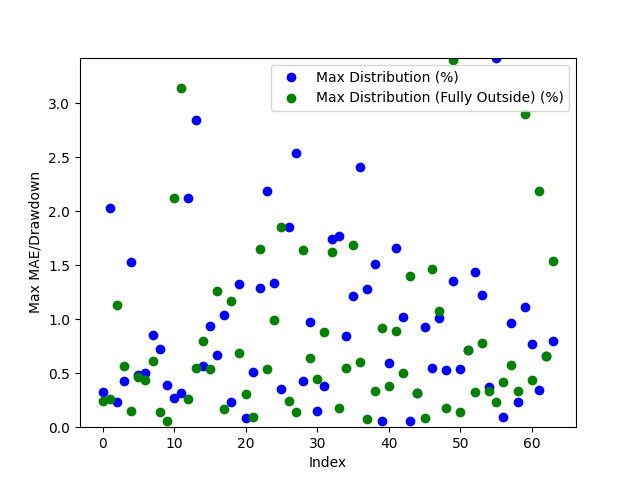

Values plotted in this chart, from the file beside it:
Date, Day of the Week, Win/(Loss), Opening Range High, Opening Range Low, Daily High, Daily Low, Initial Range Size ($), Range Size (ticks), Range Size (points), First Candle Close Outside of Range Time, First Candle Close Price, First Candle Close Condition, First Candle Close Fully Outside of Open…, First Fully Close Price, First Fully Close Condition, Max Distribution (%), Max Distribution/Drawdown (points), Max Distribution (Fully Outside) (%), Max Distribution/Drawdown (Fully Outside…, Date of Cross, Cross of Opening Range Closing Time, Cross of Opening Range Low, Cross of Opening Range Low Price
2024-04-28, Sunday, Loss, 4.593, 4.569, 4.608, 4.562, 0.023, 46, 1.1500120162963867e-05, 21:45:00, 4.593, Above Opening High, 21:30:00, 4.683, Above Opening High, 0.3255, 7.499933242797852e-06, 0.2387, 5.500078201293945e-06, 2024-04-29, 21:15:00, , 
2024-04-29, Monday, Win, 4.674, 4.668, 4.694, 4.574, 0.007, 14, 3.4999847412109374e-06, 21:00:00, 4.667, Below Opening Low, 21:30:00, 4.534, Below Opening Low, 2.033, 4.649996757507324e-05, 0.2654, 6.000041961669922e-06, 2024-05-01, 01:30:00, , 
2024-04-30, Tuesday, Loss, 4.549, 4.536, 4.681, 4.522, 0.0125, 25, 6.250143051147461e-06, 21:15:00, 4.532, Below Opening Low, 23:30:00, 4.563, Below Opening Low, 0.2322, 5.249977111816406e-06, 1.13, 2.5500059127807617e-05, 2024-05-01, 21:30:00, Crossed Below Opening Range Low, 4.564
2024-05-01, Wednesday, Win, 4.577, 4.569, 4.597, 4.512, 0.0085, 17, 4.250049591064453e-06, 21:00:00, 4.578, Above Opening High, 22:30:00, 4.491, Below Opening Low, 0.4241, 9.749889373779296e-06, 0.571, 1.2749910354614257e-05, 2024-05-02, 22:15:00, Crossed Below Opening Range Low, 4.495
2024-05-02, Thursday, Loss, 4.506, 4.498, 4.58, 4.466, 0.0085, 17, 4.249811172485351e-06, 20:45:00, 4.51, Above Opening High, 22:00:00, 4.591, Above Opening High, 1.528, 3.499984741210938e-05, 0.1528, 3.4999847412109374e-06, 2024-05-05, 21:30:00, , 
2024-05-05, Sunday, Loss, 4.582, 4.57, 4.598, 4.536, 0.0115, 23, 5.749940872192383e-06, 20:45:00, 4.557, Below Opening Low, 21:00:00, 4.623, Above Opening High, 0.4851, 1.099991798400879e-05, 0.4675, 1.0750055313110351e-05, 2024-05-06, 21:30:00, Crossed Below Opening Range Low, 4.603
2024-05-06, Monday, Win, 4.619, 4.604, 4.645, 4.588, 0.0145, 29, 7.250070571899414e-06, 20:45:00, 4.622, Above Opening High, 21:15:00, 4.571, Below Opening Low, 0.5059, 1.1749982833862305e-05, 0.4395, 9.999990463256835e-06, 2024-05-09, 03:30:00, Crossed Below Opening Range Low, 4.522
2024-05-07, Tuesday, Win, 4.597, 4.59, 4.619, 4.551, 0.007, 14, 3.4999847412109374e-06, 20:45:00, 4.59, Below Opening Low, 21:30:00, 4.553, Above Opening High, 0.857, 1.9500017166137696e-05, 0.6171, 1.4250040054321289e-05, 2024-05-12, 22:45:00, , 
2024-05-08, Wednesday, Win, 4.542, 4.536, 4.582, 4.505, 0.006, 12, 3.000020980834961e-06, 21:15:00, 4.549, Above Opening High, 21:15:00, 4.626, Above Opening High, 0.7203, 1.6499996185302735e-05, 0.1419, 3.2501220703125e-06, 2024-05-13, 22:45:00, Crossed Below Opening Range Low, 4.772
2024-05-09, Thursday, Win, 4.609, 4.601, 4.633, 4.518, 0.0085, 17, 4.250049591064453e-06, 21:00:00, 4.615, Above Opening High, 21:15:00, 4.619, Below Opening Low, 0.3886, 9.000062942504883e-06, 0.05416, 1.2500286102294923e-06, 2024-05-15, 09:15:00, Crossed Below Opening Range Low, 4.891
2024-05-12, Sunday, Loss, 4.649, 4.639, 4.674, 4.616, 0.0105, 21, 5.249977111816406e-06, 21:00:00, 4.628, Below Opening Low, 21:30:00, 4.97, Above Opening High, 0.2708, 6.249904632568359e-06, 2.118, 4.94999885559082e-05, 2024-05-16, 02:15:00, Crossed Below Opening Range Low, 4.929
2024-05-13, Monday, Loss, 4.787, 4.779, 4.804, 4.653, 0.0085, 17, 4.250049591064453e-06, 20:45:00, 4.789, Above Opening High, 21:45:00, 4.977, Above Opening High, 0.3122, 7.499933242797852e-06, 3.143, 7.549977302551269e-05, 2024-05-16, 23:00:00, , 
2024-05-14, Tuesday, Win, 4.955, 4.906, 5.069, 4.786, 0.049, 98, 2.4499893188476564e-05, 21:15:00, 4.962, Above Opening High, 21:15:00, 4.854, Below Opening Low, 2.121, 5.3750038146972653e-05, 0.2582, 6.250143051147461e-06, 2024-05-20, 04:00:00, Crossed Below Opening Range Low, 5.073
2024-05-15, Wednesday, Win, 4.968, 4.93, 5.128, 4.814, 0.038, 76, 1.9000053405761717e-05, 21:30:00, 4.982, Above Opening High, 21:15:00, 5.171, Above Opening High, 2.847, 7.299995422363282e-05, 0.546, 1.399993896484375e-05, 2024-05-20, 21:45:00, Crossed Below Opening Range Low, 5.082
2024-05-16, Thursday, Win, 4.886, 4.874, 5.02, 4.841, 0.0125, 25, 6.249904632568359e-06, 21:00:00, 4.869, Below Opening Low, 22:00:00, 5.044, Below Opening Low, 0.568, 1.3750076293945312e-05, 0.7994, 1.999998092651367e-05, 2024-05-23, 05:45:00, , 
2024-05-19, Sunday, Win, 5.109, 5.074, 5.199, 5.083, 0.036, 72, 1.7999887466430664e-05, 21:00:00, 5.15, Above Opening High, 22:45:00, 5.067, Below Opening Low, 0.9329, 2.4250030517578126e-05, 0.5358, 1.3499975204467773e-05, 2024-05-24, 11:15:00, Crossed Below Opening Range Low, 4.753
2024-05-20, Monday, Win, 5.123, 5.102, 5.164, 5.004, 0.021, 42, 1.0499954223632812e-05, 21:00:00, 5.129, Above Opening High, 21:30:00, 4.798, Above Opening High, 0.6681, 1.725006103515625e-05, 1.259, 3.250002861022949e-05, 2024-05-27, 03:15:00, Crossed Below Opening Range Low, 4.76
2024-05-21, Tuesday, Loss, 5.122, 5.109, 5.18, 5.04, 0.0135, 27, 6.750106811523438e-06, 20:45:00, 5.092, Below Opening Low, 21:30:00, 4.852, Above Opening High, 1.042, 2.624988555908203e-05, 0.1641, 4.250049591064453e-06, 2024-05-28, 02:15:00, Crossed Below Opening Range Low, 4.811
2024-05-22, Wednesday, Win, 4.818, 4.796, 5.075, 4.784, 0.022, 44, 1.099991798400879e-05, 21:15:00, 4.794, Below Opening Low, 21:00:00, 4.845, Below Opening Low, 0.23, 5.499839782714844e-06, 1.169, 2.8000116348266602e-05, 2024-05-28, 22:30:00, , 
2024-05-23, Thursday, Win, 4.782, 4.762, 4.863, 4.744, 0.02, 40, 9.999990463256835e-06, 21:15:00, 4.798, Above Opening High, 21:45:00, 4.739, Below Opening Low, 1.326, 3.2250165939331054e-05, 0.6905, 1.6249895095825194e-05, 2024-05-29, 21:30:00, Crossed Below Opening Range Low, 4.734
2024-05-26, Sunday, Win, 4.779, 4.761, 4.784, 4.76, 0.018, 36, 8.99982452392578e-06, 21:00:00, 4.78, Above Opening High, 22:45:00, 4.634, Below Opening Low, 0.08362, 2.0000934600830077e-06, 0.303, 6.999969482421875e-06, 2024-05-30, 22:30:00, Crossed Below Opening Range Low, 4.647
2024-05-27, Monday, Win, 4.834, 4.817, 4.86, 4.751, 0.0175, 35, 8.749961853027344e-06, 21:00:00, 4.835, Above Opening High, 21:45:00, 4.656, Above Opening High, 0.5144, 1.250004768371582e-05, 0.09259, 2.249956130981445e-06, 2024-06-02, 23:15:00, Crossed Below Opening Range Low, 4.615
2024-05-28, Tuesday, Loss, 4.877, 4.863, 4.903, 4.788, 0.0135, 27, 6.750106811523438e-06, 20:45:00, 4.85, Below Opening Low, 21:15:00, 4.672, Below Opening Low, 1.284, 3.075003623962402e-05, 1.654, 3.8000106811523434e-05, 2024-06-04, 22:00:00, Crossed Below Opening Range Low, 4.541
2024-05-29, Wednesday, Win, 4.774, 4.758, 4.885, 4.707, 0.017, 34, 8.499860763549805e-06, 21:00:00, 4.778, Above Opening High, 21:15:00, 4.643, Above Opening High, 2.19, 5.3500175476074216e-05, 0.5425, 1.3250112533569337e-05, 2024-06-10, 21:30:00, Crossed Below Opening Range Low, 4.541
2024-05-30, Thursday, Win, 4.666, 4.653, 4.733, 4.62, 0.013, 26, 6.500005722045899e-06, 21:30:00, 4.669, Above Opening High, 21:30:00, 4.661, Below Opening Low, 1.331, 3.150010108947754e-05, 0.9967, 2.300000190734863e-05, 2024-06-12, 07:00:00, Crossed Below Opening Range Low, 4.506
2024-06-02, Sunday, Win, 4.635, 4.617, 4.661, 4.611, 0.0175, 35, 8.750200271606445e-06, 21:30:00, 4.644, Above Opening High, 21:45:00, 4.539, Below Opening Low, 0.354, 8.249998092651368e-06, 1.851, 4.124999046325683e-05, 2024-06-12, 21:00:00, Crossed Below Opening Range Low, 4.497
2024-06-03, Monday, Loss, 4.696, 4.683, 4.696, 4.595, 0.013, 26, 6.500005722045899e-06, 21:00:00, 4.681, Below Opening Low, 21:30:00, 4.528, Above Opening High, 1.85, 4.250001907348633e-05, 0.2449, 5.750179290771484e-06, 2024-06-14, 05:00:00, Crossed Below Opening Range Low, 4.47
2024-06-04, Tuesday, Loss, 4.553, 4.543, 4.674, 4.527, 0.01, 20, 4.999876022338867e-06, 21:30:00, 4.555, Above Opening High, 21:15:00, 4.497, Below Opening Low, 2.536, 5.92501163482666e-05, 0.1448, 3.2501220703125e-06, 2024-06-18, 11:45:00, , 
2024-06-05, Wednesday, Loss, 4.628, 4.62, 4.67, 4.518, 0.009, 18, 4.49991226196289e-06, 21:00:00, 4.65, Above Opening High, 21:00:00, 4.489, Above Opening High, 0.4283, 9.999990463256835e-06, 1.638, 3.824996948242187e-05, 2024-06-18, 21:30:00, , 
2024-06-06, Thursday, Loss, 4.672, 4.664, 4.688, 4.615, 0.008, 16, 3.999948501586914e-06, 21:15:00, 4.66, Below Opening Low, 21:15:00, 4.476, Below Opening Low, 0.9751, 2.2500038146972656e-05, 0.6408, 1.4249801635742188e-05, 2024-06-20, 02:00:00, Crossed Below Opening Range Low, 4.493
2024-06-09, Sunday, Win, 4.477, 4.453, 4.481, 4.457, 0.0235, 47, 1.1750221252441406e-05, 21:00:00, 4.555, Above Opening High, 22:00:00, 4.503, Above Opening High, 0.1535, 3.4999847412109374e-06, 0.4494, 1.0250091552734374e-05, 2024-06-23, 22:00:00, Crossed Below Opening Range Low, 4.41
2024-06-10, Monday, Win, 4.554, 4.542, 4.562, 4.457, 0.0125, 25, 6.249904632568359e-06, 21:00:00, 4.522, Above Opening High, 21:30:00, 4.529, Above Opening High, 0.3855, 8.750200271606445e-06, 0.8812, 1.999998092651367e-05, 2024-06-25, 06:30:00, Crossed Below Opening Range Low, 4.411
2024-06-11, Tuesday, Win, 4.52, 4.508, 4.54, 4.443, 0.012, 24, 6.000041961669922e-06, 20:45:00, 4.532, Above Opening High, 21:15:00, 4.553, Below Opening Low, 1.745, 4.025006294250488e-05, 1.618, 3.624987602233887e-05, 2024-06-25, 21:30:00, Crossed Below Opening Range Low, 4.367
2024-06-12, Wednesday, Loss, 4.531, 4.518, 4.613, 4.49, 0.013, 26, 6.500005722045899e-06, 20:45:00, 4.484, Above Opening High, 22:15:00, 4.416, Below Opening Low, 1.774, 4.049992561340332e-05, 0.1815, 4.000186920166015e-06, 2024-07-01, 04:00:00, , 
2024-06-13, Thursday, Loss, 4.482, 4.473, 4.565, 4.461, 0.009, 18, 4.49991226196289e-06, 20:45:00, 4.485, Below Opening Low, 21:00:00, 4.431, Above Opening High, 0.8432, 1.874995231628418e-05, 0.5454, 1.2249946594238282e-05, 2024-07-02, 03:15:00, Crossed Below Opening Range Low, 4.399
2024-06-16, Sunday, Loss, 4.497, 4.485, 4.492, 4.448, 0.012, 24, 6.000041961669922e-06, 21:45:00, 4.453, Below Opening Low, 21:15:00, 4.379, Above Opening High, 1.216, 2.674984931945801e-05, 1.685, 3.77500057220459e-05, 2024-07-02, 22:30:00, Crossed Below Opening Range Low, 4.419
2024-06-17, Monday, Win, 4.47, 4.455, 4.479, 4.4, 0.016, 32, 7.999897003173829e-06, 21:00:00, 4.481, Below Opening Low, 22:15:00, 4.366, Above Opening High, 2.411, 5.27501106262207e-05, 0.6079, 1.374983787536621e-05, 2024-07-08, 09:45:00, , 
2024-06-18, Tuesday, Win, 4.496, 4.486, 4.523, 4.375, 0.009, 18, 4.500150680541992e-06, 20:45:00, 4.51, Above Opening High, 23:45:00, 4.364, Below Opening Low, 1.28, 2.9249906539916994e-05, 0.08027, 1.7499923706054687e-06, 2024-07-08, 22:45:00, Crossed Below Opening Range Low, 4.603
2024-06-19, Wednesday, Win, 4.509, 4.498, 4.569, 4.492, 0.0105, 21, 5.249977111816406e-06, 21:00:00, 4.548, Below Opening Low, 22:15:00, 4.423, Above Opening High, 1.507, 3.374981880187988e-05, 0.3378, 7.75003433227539e-06, 2024-07-09, 21:30:00, , 
2024-06-20, Thursday, Win, 4.562, 4.559, 4.589, 4.481, 0.0035, 7, 1.7499923706054687e-06, 21:15:00, 4.429, Above Opening High, 22:15:00, 4.433, Above Opening High, 0.05642, 1.2500286102294923e-06, 0.9139, 2.025008201599121e-05, 2024-07-11, 03:00:00, Crossed Below Opening Range Low, 4.583
2024-06-23, Sunday, Loss, 4.429, 4.418, 4.431, 4.407, 0.0105, 21, 5.249977111816406e-06, 20:45:00, 4.429, Above Opening High, 21:45:00, 4.635, Below Opening Low, 0.5948, 1.3249874114990234e-05, 0.379, 8.749961853027344e-06, 2024-07-12, 04:15:00, , 
2024-06-24, Monday, Win, 4.426, 4.413, 4.455, 4.404, 0.0125, 25, 6.250143051147461e-06, 21:00:00, 4.381, Above Opening High, 21:45:00, 4.628, Above Opening High, 1.661, 3.699994087219238e-05, 0.8866, 1.9750118255615233e-05, 2024-07-15, 02:00:00, Crossed Below Opening Range Low, 4.552
2024-06-25, Tuesday, Win, 4.372, 4.367, 4.455, 4.351, 0.0045, 9, 2.249956130981445e-06, 21:30:00, 4.348, Above Opening High, 22:15:00, 4.574, Below Opening Low, 1.024, 2.2500038146972656e-05, 0.5054, 1.1499881744384766e-05, 2024-07-15, 21:15:00, Crossed Below Opening Range Low, 4.508
2024-06-26, Wednesday, Loss, 4.355, 4.337, 4.398, 4.326, 0.018, 36, 9.000062942504883e-06, 23:30:00, 4.363, Below Opening Low, 21:15:00, 4.595, Above Opening High, 0.05733, 1.2500286102294923e-06, 1.402, 3.075003623962402e-05, 2024-07-17, 00:30:00, Crossed Below Opening Range Low, 4.45
2024-06-27, Thursday, Loss, 4.346, 4.326, 4.393, 4.305, 0.02, 40, 9.999990463256835e-06, 21:45:00, 4.424, Above Opening High, 21:15:00, 4.499, Below Opening Low, 0.3155, 7.000207901000977e-06, 0.3122, 6.999969482421875e-06, 2024-07-18, 02:45:00, , 
2024-06-30, Sunday, Win, 4.385, 4.366, 4.387, 4.36, 0.0185, 37, 9.250164031982422e-06, 21:00:00, 4.432, Above Opening High, 21:45:00, 4.598, Above Opening High, 0.9276, 2.0750045776367187e-05, 0.08941, 2.0000934600830077e-06, 2024-07-19, 03:00:00, Crossed Below Opening Range Low, 4.25
2024-07-01, Monday, Loss, 4.418, 4.403, 4.438, 4.352, 0.0155, 31, 7.75003433227539e-06, 21:30:00, 4.643, Below Opening Low, 22:45:00, 4.517, Above Opening High, 0.5522, 1.2749910354614257e-05, 1.461, 3.399991989135742e-05, 2024-07-23, 01:15:00, Crossed Below Opening Range Low, 4.181
2024-07-02, Tuesday, Loss, 4.43, 4.424, 4.474, 4.391, 0.0055, 11, 2.749919891357422e-06, 21:00:00, 4.621, Above Opening High, 22:15:00, 4.475, Above Opening High, 1.007, 2.350020408630371e-05, 1.071, 2.500009536743164e-05, 2024-07-23, 22:00:00, , 
2024-07-07, Sunday, Win, 4.659, 4.646, 4.655, 4.618, 0.013, 26, 6.500005722045899e-06, 21:00:00, 4.575, Below Opening Low, 22:15:00, 4.397, Below Opening Low, 0.5273, 1.1999845504760743e-05, 0.1823, 3.999948501586914e-06, 2024-07-25, 09:00:00, , 
2024-07-08, Monday, Win, 4.62, 4.609, 4.668, 4.589, 0.011, 22, 5.499839782714844e-06, 21:00:00, 4.594, Above Opening High, 22:15:00, 4.269, Above Opening High, 1.353, 3.150010108947754e-05, 3.403, 7.925009727478027e-05, 2024-07-26, 13:30:00, Crossed Below Opening Range Low, 4.106
2024-07-09, Tuesday, Win, 4.584, 4.579, 4.652, 4.551, 0.0055, 11, 2.749919891357422e-06, 21:00:00, 4.509, Below Opening Low, 22:00:00, 4.236, Below Opening Low, 0.5351, 1.1999845504760743e-05, 0.1418, 2.9997825622558596e-06, 2024-07-30, 13:15:00, , 
2024-07-10, Wednesday, Win, 4.591, 4.583, 4.657, 4.548, 0.0075, 15, 3.7500858306884764e-06, 21:15:00, 4.569, Above Opening High, 21:15:00, 4.209, Above Opening High, 0.717, 1.6499996185302735e-05, 0.717, 1.6499996185302735e-05, 2024-07-31, 22:00:00, Crossed Below Opening Range Low, 4.182
2024-07-11, Thursday, Win, 4.525, 4.51, 4.626, 4.485, 0.0155, 31, 7.74979591369629e-06, 21:00:00, 4.519, Above Opening High, 22:45:00, 4.149, Below Opening Low, 1.439, 3.299999237060547e-05, 0.3264, 6.750106811523438e-06, 2024-08-05, 02:15:00, Crossed Below Opening Range Low, 4.063
2024-07-14, Sunday, Win, 4.569, 4.558, 4.602, 4.558, 0.0105, 21, 5.249977111816406e-06, 22:00:00, 4.47, Above Opening High, 22:00:00, 4.068, Below Opening Low, 1.227, 2.775001525878906e-05, 0.7805, 1.5750169754028322e-05, 2024-08-05, 21:30:00, Crossed Below Opening Range Low, 4.012
2024-07-15, Monday, Loss, 4.514, 4.508, 4.585, 4.502, 0.006, 12, 3.000020980834961e-06, 22:00:00, 4.405, Below Opening Low, 21:30:00, 4.141, Above Opening High, 0.376, 8.249998092651368e-06, 0.3346, 7.500171661376953e-06, 2024-08-06, 21:15:00, Crossed Below Opening Range Low, 3.989
2024-07-16, Tuesday, Win, 4.463, 4.451, 4.525, 4.429, 0.0115, 23, 5.749940872192383e-06, 21:00:00, 4.277, Above Opening High, 22:45:00, 4.121, Below Opening Low, 3.421, 7.574987411499024e-05, 0.2311, 4.750013351440429e-06, 2024-08-13, 22:00:00, Crossed Below Opening Range Low, 4.048
2024-07-17, Wednesday, Win, 4.42, 4.406, 4.484, 4.389, 0.014, 28, 6.999969482421875e-06, 21:45:00, 4.234, Below Opening Low, 21:30:00, 4.065, Below Opening Low, 0.09454, 1.9998550415039062e-06, 0.42, 8.500099182128906e-06, 2024-08-14, 22:00:00, , 
2024-07-18, Thursday, Win, 4.266, 4.25, 4.428, 4.253, 0.0165, 33, 8.249998092651368e-06, 21:00:00, 4.201, Above Opening High, 21:00:00, 4.115, Above Opening High, 0.9664, 2.049994468688965e-05, 0.5775, 1.2249946594238282e-05, 2024-08-15, 22:30:00, Crossed Below Opening Range Low, 4.135
2024-07-21, Sunday, Win, 4.261, 4.248, 4.26, 4.231, 0.013, 26, 6.500005722045899e-06, 21:15:00, 4.145, Below Opening Low, 21:30:00, 4.209, Above Opening High, 0.2297, 4.750013351440429e-06, 0.3337, 6.999969482421875e-06, 2024-08-18, 21:30:00, , 
2024-07-22, Monday, Win, 4.194, 4.183, 4.242, 4.162, 0.011, 22, 5.500078201293945e-06, 21:00:00, 4.081, Below Opening Low, 22:30:00, 4.074, Above Opening High, 1.115, 2.2500038146972656e-05, 2.896, 6.049990653991699e-05, 2024-08-20, 04:00:00, , 
... 4 more rows
